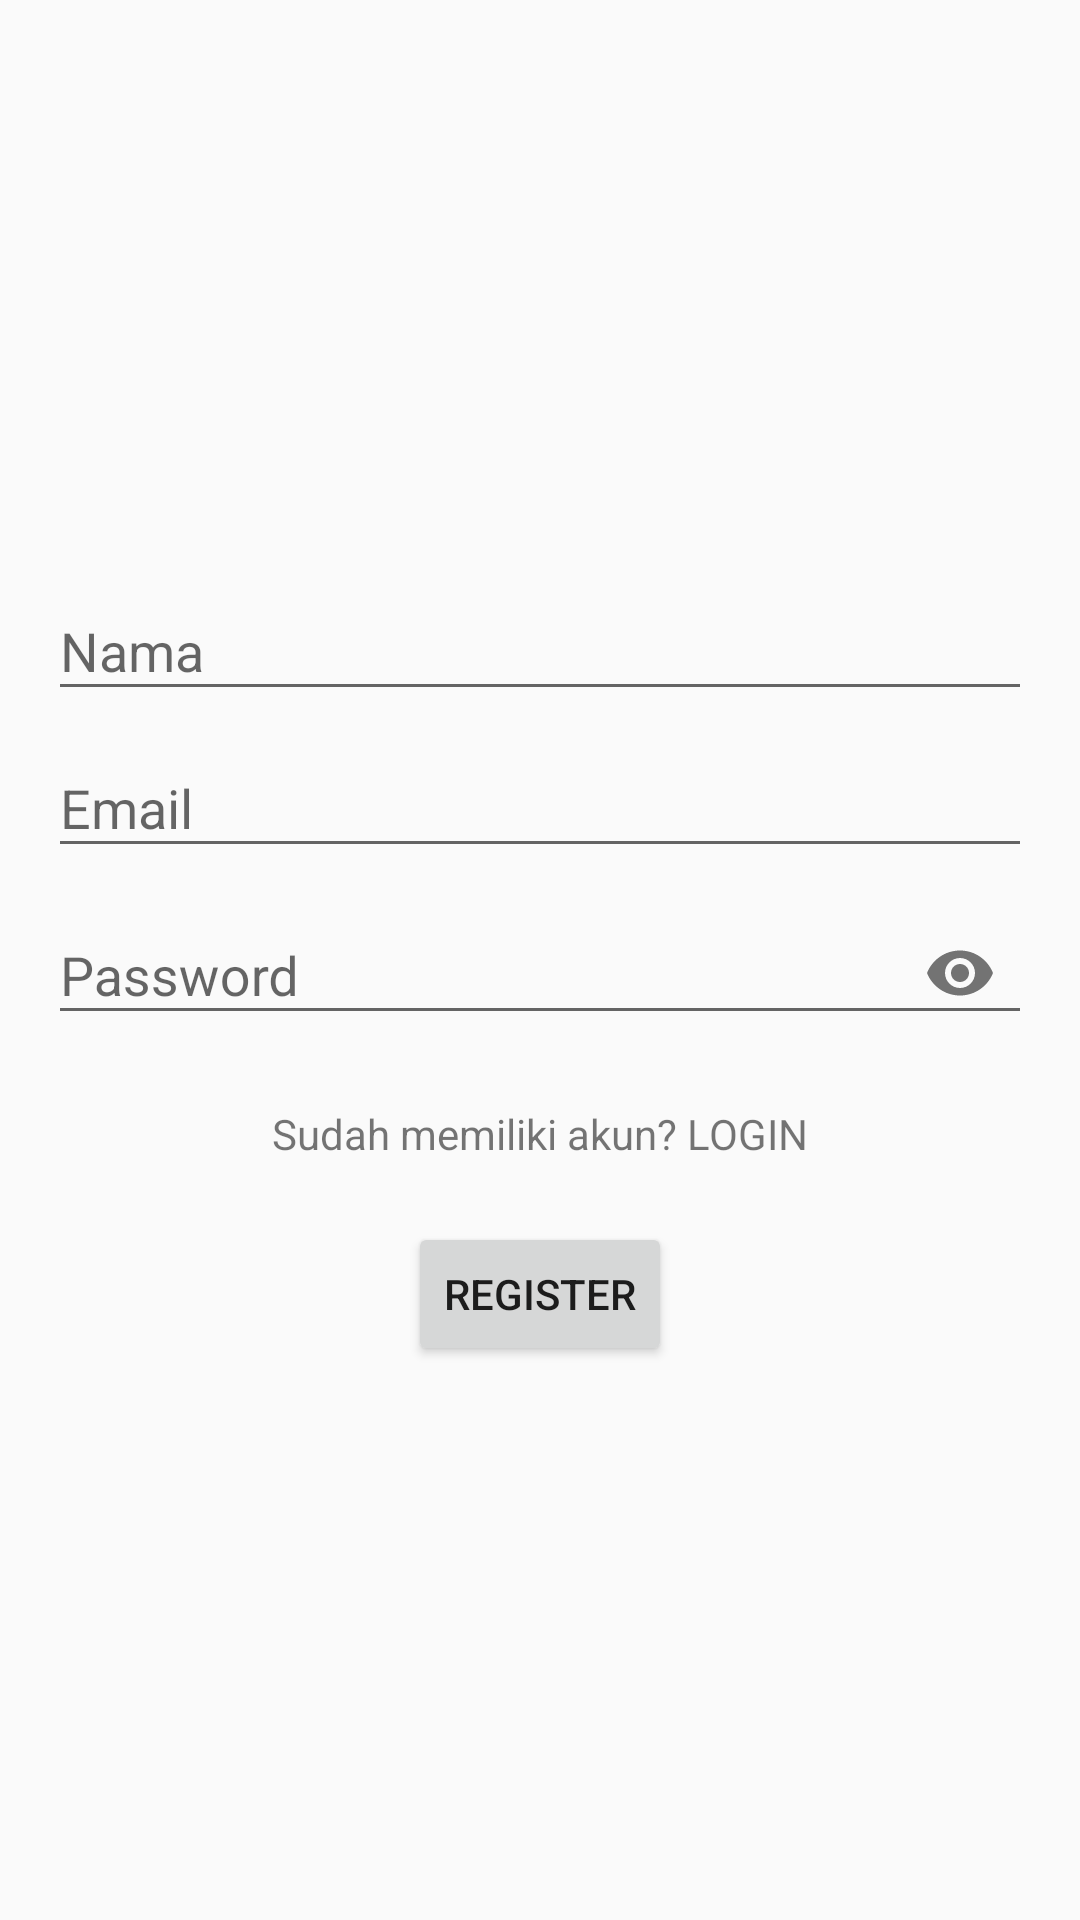

Produce the Android XML layout that renders to this screen, including the resource entries it uses.
<!-- AndroidManifest.xml: application theme AppTheme -->
<!-- res/layout/activity_register_main.xml -->
<?xml version="1.0" encoding="utf-8"?>
<LinearLayout xmlns:android="http://schemas.android.com/apk/res/android"
    xmlns:app="http://schemas.android.com/apk/res-auto"
    android:layout_width="match_parent"
    android:layout_height="match_parent"
    android:orientation="vertical"

    android:gravity="center"
    android:padding="16dp">

    <com.google.android.material.textfield.TextInputLayout
        android:layout_width="match_parent"
        android:layout_height="wrap_content"
        android:hint="Nama">

        <EditText
            android:id="@+id/etNama"
            android:layout_width="match_parent"
            android:layout_height="wrap_content" />

    </com.google.android.material.textfield.TextInputLayout>

    <com.google.android.material.textfield.TextInputLayout
        android:layout_width="match_parent"
        android:layout_height="wrap_content"
        android:hint="Email">

        <EditText
            android:id="@+id/etEmail"
            android:layout_width="match_parent"
            android:layout_height="wrap_content" />

    </com.google.android.material.textfield.TextInputLayout>

    <com.google.android.material.textfield.TextInputLayout
        android:id="@+id/etPasswordLayout"
        android:layout_width="match_parent"
        android:layout_height="wrap_content"
        app:passwordToggleEnabled="true">

        <com.google.android.material.textfield.TextInputEditText
            android:id="@+id/etPassword"
            android:layout_width="match_parent"
            android:layout_height="wrap_content"
            android:hint="Password"
            android:inputType="textPassword" />
    </com.google.android.material.textfield.TextInputLayout>



    <TextView
        android:id="@+id/tvLogin"
        android:layout_width="wrap_content"
        android:layout_height="wrap_content"
        android:layout_gravity="center"
        android:text="Sudah memiliki akun? LOGIN"
        android:layout_marginTop="20dp"/>

    <Button
        android:id="@+id/btnRegister"
        android:layout_width="wrap_content"
        android:layout_height="wrap_content"
        android:layout_gravity="center_horizontal"
        android:text="Register"
        android:layout_marginTop="20dp"/>



</LinearLayout>
<!-- resources referenced by this layout -->
<resources>
  <style name="AppTheme" parent="Theme.AppCompat.Light.NoActionBar">
          
          <item name="colorPrimary">@color/purple_200</item>
          <item name="colorPrimaryVariant">@color/purple_200</item>
          <item name="colorOnPrimary">@color/white</item>
          
          <item name="colorSecondary">@color/teal_200</item>
          <item name="colorSecondaryVariant">@color/teal_700</item>
          <item name="colorOnSecondary">@color/black</item>
          
          <item name="android:statusBarColor">?attr/colorPrimaryVariant</item>
           Customize your theme here.
  
  
      </style>
  <!-- not gathered from this repository: default colours our renderer supplied (Android Studio template values) -->
  <color name="purple_200">#FFBB86FC</color>
  <color name="teal_200">#FF03DAC5</color>
  <color name="teal_700">#FF018786</color>
  <color name="black">#FF000000</color>
  <color name="white">#FFFFFFFF</color>
</resources>
